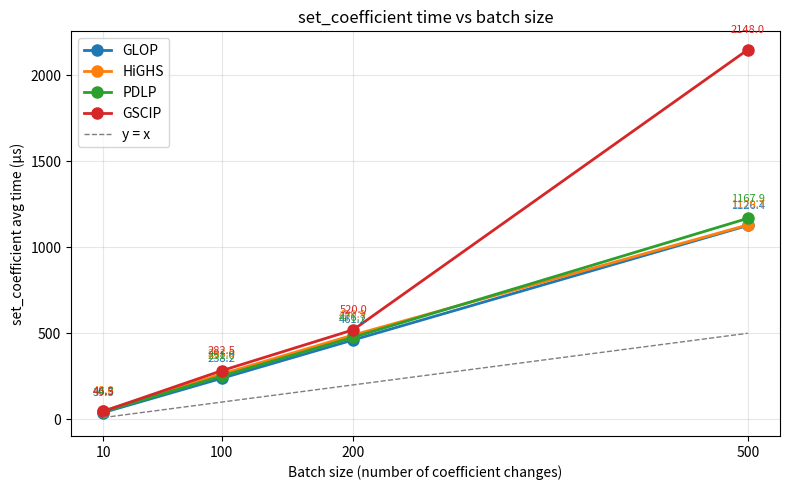

The script that saved this image: (Note: this script raises an exception after producing the figure.)
import matplotlib.pyplot as plt
import numpy as np

batch_sizes = [10, 100, 200, 500]

# Data per solver
solvers = {
    'GLOP': {
        'set_avg_us': [39.3, 238.2, 461.2, 1126.4],
        'solve_avg_ms': [6084.38, 6157.42, 6029.93, 6157.34],
        'baseline_avg_ms': 6126.4,
    },
    'HiGHS': {
        'set_avg_us': [48, 263, 489.9, 1129.7],
        'solve_avg_ms': [18404, 17803.1, 18775.3, 18421.5],
        'baseline_avg_ms': 16784,
    },
    'PDLP': {
        'set_avg_us': [44.3, 251, 476.7, 1167.9],
        'solve_avg_ms': [18341.2, 18119.8, 18276.4, 18535.8],
        'baseline_avg_ms': 18283.6,
    },
    'GSCIP': {
        'set_avg_us': [46.5, 282.5, 520, 2148],
        'solve_avg_ms': [337005, 346940, 349879, 397047],
        'baseline_avg_ms': 306059,
    },
}

colors = {'GLOP': 'tab:blue', 'HiGHS': 'tab:orange', 'PDLP': 'tab:green', 'GSCIP': 'tab:red'}

out_dir = '/home/bouchehdahed/code/ortools_test'

# --- Plot 1: set_coefficient time ---
plt.figure(figsize=(8, 5))
for name, data in solvers.items():
    plt.plot(batch_sizes, data['set_avg_us'], 'o-', color=colors[name],
             linewidth=2, markersize=8, label=name)
    for x, y in zip(batch_sizes, data['set_avg_us']):
        plt.annotate(f'{y:.1f}', (x, y), textcoords='offset points',
                     xytext=(0, 12), ha='center', fontsize=8, color=colors[name])

xs = np.linspace(batch_sizes[0], batch_sizes[-1], 100)
plt.plot(xs, xs, '--', color='tab:gray', linewidth=1, label='y = x')
plt.legend()
plt.xlabel('Batch size (number of coefficient changes)')
plt.ylabel('set_coefficient avg time (µs)')
plt.title('set_coefficient time vs batch size')
plt.xticks(batch_sizes)
plt.grid(True, alpha=0.3)
plt.tight_layout()
plt.savefig(f'{out_dir}/bench_plot_set.png', dpi=150)
print("Saved bench_plot_set.png")

# --- Plot 2: solve time ---
plt.figure(figsize=(8, 5))
for name, data in solvers.items():
    all_ms = [data['baseline_avg_ms']] + data['solve_avg_ms']
    all_x = [0] + batch_sizes
    plt.plot(all_x, all_ms, 'o-', color=colors[name], linewidth=2, markersize=8, label=name)
    for x, y in zip(all_x, all_ms):
        plt.annotate(f'{y:.0f}', (x, y), textcoords='offset points',
                     xytext=(0, 12), ha='center', fontsize=8, color=colors[name])

plt.xlabel('Batch size (number of coefficient changes)')
plt.ylabel('Solve avg time (ms)')
plt.title('Solve time vs batch size')
plt.xticks([0] + batch_sizes, ['baseline'] + [str(b) for b in batch_sizes])
plt.legend()
plt.grid(True, alpha=0.3)
plt.tight_layout()
plt.savefig(f'{out_dir}/bench_plot_solve.png', dpi=150)
print("Saved bench_plot_solve.png")
